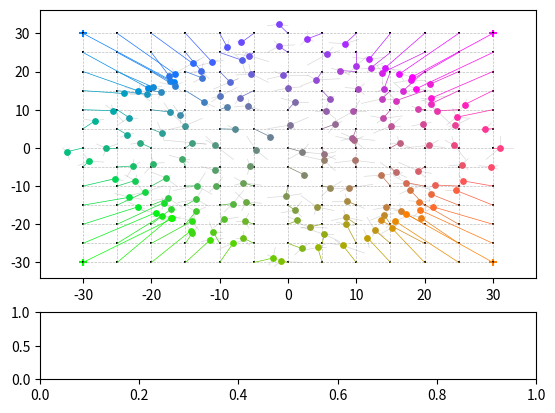

This chart was generated by the following Python code:
import csv
import sys
from pathlib import Path
from collections import defaultdict

import matplotlib
# matplotlib.use('TkAgg')
from matplotlib import pyplot as plt
import numpy as np
import scipy
from matplotlib.collections import LineCollection


def localization_accuracy(data, show=True, plot_dim=2, binned=True, axis=None, show_single_responses=True,
                          elevation='all', azimuth='all'):
    # retrieve data
    azimuths = np.unique(data[:, 0])
    elevations = np.unique(data[:, 1])
    # azimuths = np.array(range(-180, 176, 5))#np.unique(data[:, 0])
    # elevations = np.array(range(0, 61, 10))#np.unique(data[:, 1])
    targets = data[:, :2]  # [az, ele], first two columns
    responses = data[:, 2:]  # [az, ele], last two columns

    # Reverse engineering the shape of data
    # It must be a 2D array with shape (n, 4) where n is the number of trials

    #  elevation gain, rmse, response variability
    elevation_gain, n = scipy.stats.linregress(targets[:, 1], responses[:, 1])[:2]
    rmse = np.sqrt(np.mean(np.square(targets - responses), axis=0))
    variability = np.mean([np.std(responses[np.where(np.all(targets == target, axis=1))], axis=0)
                           for target in np.unique(targets, axis=0)], axis=0)
    az_rmse, ele_rmse = rmse[0], rmse[1]
    az_sd, ele_sd = variability[0], variability[1]
    az_var, ele_var = az_sd ** 2, ele_sd ** 2

    # mean perceived location for each target speaker
    i = 0
    mean_loc = np.zeros(
        (len(azimuths) * len(elevations), 2, 2))  # For each location x, y for speaker and x, y for prediction
    for azimuth in azimuths:
        for elevation in elevations:
            [perceived_targets] = data[np.where(np.logical_and(data[:, 0] == azimuth, data[:, 1] == elevation)), 2:]
            if perceived_targets.size != 0:
                mean_perceived = np.mean(perceived_targets, axis=0)
                mean_loc[i] = np.array(((azimuth, mean_perceived[0]), (elevation, mean_perceived[1])))
                i += 1

    # divide target space in 16 half overlapping sectors and get mean response for each sector
    binned_data = np.empty((0, 4))
    bin_dict = {}
    # for a in range(0, len(azimuths) - 1, 10):
    #     for e in range(len(elevations) - 1):
    for a in range(6):
        for e in range(6):
            # select for azimuth
            tar_bin = data[np.logical_or(data[:, 0] == azimuths[a], data[:, 0] == azimuths[a + 1])]
            # print(tar_bin)
            # select for elevation
            tar_bin = tar_bin[np.logical_or(tar_bin[:, 1] == elevations[e], tar_bin[:, 1] == elevations[e + 1])]
            # print(tar_bin)
            tar_bin[:, :2] = np.array((np.mean([azimuths[a], azimuths[a + 1]]),
                                       np.mean([elevations[e], elevations[e + 1]])))
            # print(tar_bin)
            tar_bin = np.mean(tar_bin, axis=0)
            # print(tar_bin)
            # sys.exit()
            binned_data = np.vstack((binned_data, tar_bin))

    print(binned_data.shape)
    print(mean_loc.shape)



    if show:

        plt.rcParams['figure.dpi'] = 200
        if not axis:
            fig, (axis, table_axis) = plt.subplots(2, 1, height_ratios=[4, 1])
        elevation_ticks = elevations  #np.unique(targets[:, 1])
        azimuth_ticks = azimuths  #np.unique(targets[:, 0])
        # axis.set_yticks(elevation_ticks)
        # axis.set_ylim(numpy.min(elevation_ticks)-15, numpy.max(elevation_ticks)+15)
        if plot_dim == 2:
            # axis.set_xticks(azimuth_ticks)
            # axis.set_xlim(numpy.min(azimuth_ticks)-15, numpy.max(azimuth_ticks)+15)
            if show_single_responses:
                # axis.scatter(responses[:, 0], responses[:, 1], s=8, edgecolor='grey', facecolor='none')
                for azim, elev in responses:
                    # Plot thin line between response and the mean perceived location from binned_data
                    # for the perceived location get the bin it belongs to from binned_data

                    bin = binned_data[np.argmin(np.linalg.norm(binned_data[:, :2] - np.array([azim, elev]), axis=1))]
                    #Plot
                    axis.plot([azim, bin[2]], [elev, bin[3]], color='grey', linewidth=0.5, alpha=0.5)

            if binned:
                azimuths = np.unique(binned_data[:, 0])
                elevations = np.unique(binned_data[:, 1])
                mean_loc = binned_data
                # azimuth_ticks = azimuths
                # elevation_ticks = elevations
            else:
                print(mean_loc)
                mean_loc = mean_loc.reshape(mean_loc.shape[0], 4)
                print(mean_loc)
                print(mean_loc.shape)

            # Grid
            print('Here')
            for az in azimuths:  # plot lines between target locations
                print(az)
                print(mean_loc[:, 0] == az)
                print(np.where(mean_loc[:, 0] == az))
                print(mean_loc[np.where(mean_loc[:, 0] == az), 0])
                # For the current az get the indices of where they exist in mean_loc, then look up those values and put them in a list
                [x] = mean_loc[np.where(mean_loc[:, 0] == az), 0]
                [y] = mean_loc[np.where(mean_loc[:, 0] == az), 1]
                axis.plot(x, y, color='blue', linewidth=0.5, linestyle='dashed', alpha=0.5)
            for ele in elevations:
                [x] = mean_loc[np.where(mean_loc[:, 1] == ele), 0]
                [y] = mean_loc[np.where(mean_loc[:, 1] == ele), 1]
                axis.plot(x, y, color='red', linewidth=0.5, linestyle='dashed', alpha=0.5)

            # Plot mean perceived locations and lines between them and their target locations
            rainbow_colors = plt.cm.rainbow(np.linspace(0, 1, len(mean_loc)))
            for i in range(len(mean_loc)):
                color = rainbow_colors[i]
                axis.scatter(mean_loc[i, 2], mean_loc[i, 3], color=color, s=25)
                axis.plot([mean_loc[i, 0], mean_loc[i, 2]], [mean_loc[i, 1], mean_loc[i, 3]], color=color,
                          linewidth=0.5)

            for az in azimuths:  # plot lines between target locations
                [x] = mean_loc[np.where(mean_loc[:, 0] == az), 2]
                [y] = mean_loc[np.where(mean_loc[:, 0] == az), 3]
                axis.plot(x, y, color='blue', linewidth=0.5)
            for ele in elevations:
                [x] = mean_loc[np.where(mean_loc[:, 1] == ele), 2]
                [y] = mean_loc[np.where(mean_loc[:, 1] == ele), 3]
                axis.plot(x, y, color='red', linewidth=0.5)
                # Plot thin lines between single responses and mean perceived location

        elif plot_dim == 1:
            # target ids
            right_ids = np.where(data[:, 0] > 0)
            left_ids = np.where(data[:, 0] < 0)
            mid_ids = np.where(data[:, 0] == 0)
            # above_ids = numpy.where(loc_data[:, 1, 1] > 0)
            # below_ids = numpy.where(loc_data[:, 1, 1] < 0)
            axis.set_xticks(elevation_ticks)
            axis.set_xlim(np.min(elevation_ticks) - 15, np.max(elevation_ticks) + 15)
            axis.set_xlabel('target elevations')
            axis.set_ylabel('perceived elevations')
            axis.grid(visible=True, which='major', axis='both', linestyle='dashed', linewidth=0.5, color='grey')
            axis.set_axisbelow(True)
            # scatter plot with regression line (elevation gain)
            axis.scatter(targets[:, 1][left_ids], responses[:, 1][left_ids], s=10, c='red', label='left')
            axis.scatter(targets[:, 1][right_ids], responses[:, 1][right_ids], s=10, c='blue', label='right')
            axis.scatter(targets[:, 1][mid_ids], responses[:, 1][mid_ids], s=10, c='black', label='middle')
            x = np.arange(-55, 56)
            y = elevation_gain * x + n
            axis.plot(x, y, c='grey', linewidth=1, label='elevation gain %.2f' % elevation_gain)
            plt.legend()
        axis.set_yticks(elevation_ticks)
        axis.set_ylim(np.min(elevation_ticks) - 15, np.max(elevation_ticks) + 15)
        axis.set_xticks(azimuth_ticks, minor=True)
        axis.set_xlim(np.min(azimuth_ticks) - 15, np.max(azimuth_ticks) + 15)
        axis.set_xlabel('Azimuth')
        axis.set_ylabel('Elevation')
        axis.set_title('Localization accuracy')
        # Add table with results below plot, make picture bigger so table fits

        table_data = [['', 'Azimuth', 'Elevation'], ['Gain', f'-', f'{elevation_gain:.2f}'],
                      ['RMSE', f'{az_rmse:.2f}', f'{ele_rmse:.2f}'],
                      ['SD', f'{az_sd:.2f}', f'{ele_sd:.2f}'], ['Variability', f'{az_var:.2f}', f'{ele_var:.2f}']]
        table_axis.axis('off')
        table_axis.table(cellText=table_data, loc='best', cellLoc='center', colWidths=[0.1, 0.1, 0.1])

        # Make upper plot bigger by making the whole picture 2 inches higher
        fig.set_size_inches(7, 7)

        # Give more space to the plot
        plt.tight_layout()

        plt.show()

    # #  return EG, RMSE and Response Variability
    return elevation_gain, ele_rmse, ele_sd, az_rmse, az_sd


def plot_accuracy_grid(data,
                       show_single_responses=True,
                       binned=False,
                       nr_azimuth_bins=4,
                       nr_elevation_bins=4,
                       speakers_on_grid=False,
                       style=None,
                       # azimuth_min=-180,
                       # azimuth_max=175,
                       # azimuth_step=5,
                       # elevation_min=0,
                       # elevation_max=60,
                       # elevation_step=10
                       ):
    """
    better name: plot_localization_skew_grid?
    Plots the results of a localization experiment, given the data was produced with a grid of speakers.

    Problem: Hofman's original experiment used a speaker that could move freely on the x- and y-axis. Thus, the plot had
    to group multiple speaker locations onto mean points on a grid. We already use a grid of speakers. In our situation
    then, a grouping of speaker locations does not make sense, and we need a slightly different of plot that shows the
    speaker locations as a grid directly.

    Main functionality:
    X plot grid for speaker locations (input location list or grid specs; later maybe automatically extract)
    X compute mean of predictions for each speaker location and draw point there
    - bin speaker locations

    Useful:
    X rainbow colored dots (but also needs to show where which colour should be to be useful)
    X draw thin lines between each prediction point (not shown) and their mean location -> to see how far off the actual judgements were
    X Extract grid automatically (simplest: only draw grid for the azim / elev combinations that are in the data)
    X Draw thin grey lines from single predictions to their mean (or to the speaker loc...?)
    - Added info: note or result filename to be able to match plot to experiment
    - Debug mode: Add info and colors

    Basic, less important:
    - show axes in degrees w/ Azimuth and Elevation Labels, title
    - show table with elevation gain, rmse, sd, variability

    ideas not to follow right now:
    - allow median instead of mean

    :param data: a list of speaker location and predicted location pairs like [azim, elev, azim_pred, elev_pred]
    :param style: 'hofman' styles plot as in original Hofman paper, 'debug' makes it colorful
    """

    if style == 'hofman':
        speaker_grid_linestyle = 'solid'
        single_response_linewidth = 0.4
        single_response_size = 8
        single_response_color = 'black'
        show_single_responses = True
        show_single_response_lines = False
        colored_mean_pred = False
        show_mean_pred_lines = False
        pred_grid_horizontal_color = 'black'
        pred_grid_vertical_color = 'black'
        speaker_grid_color = 'black'
        show_speaker_locs = False
    elif style == 'debug':
        speaker_grid_linestyle = 'dashed'
        single_response_linewidth = 0.2
        single_response_size = 4
        single_response_color = 'grey'
        show_single_responses = False
        show_single_response_lines = True
        colored_mean_pred = True
        show_mean_pred_lines = True
        pred_grid_horizontal_color = 'blue'
        pred_grid_vertical_color = 'red'
        speaker_grid_color = 'grey'
        show_speaker_locs = True
    else:
        speaker_grid_linestyle = 'dashed'
        show_single_responses = True
        single_response_linewidth = 0.2
        single_response_size = 4
        single_response_color = 'grey'
        show_single_response_lines = True
        colored_mean_pred = False
        show_mean_pred_lines = False
        pred_grid_horizontal_color = 'black'
        pred_grid_vertical_color = 'black'
        speaker_grid_color = 'grey'
        show_speaker_locs = True


    # azimuths = [a for a in range(azimuth_min, azimuth_max + 1, azimuth_step)]
    # elevations = [e for e in range(elevation_min, elevation_max + 1, elevation_step)]

    # Get speaker locations that exist in the data -> Only draw the grid for those
    azimuths = np.unique(data[:, 0])
    elevations = np.unique(data[:, 1])

    # mean perceived location for each target speaker
    temp = []
    # Go through all azimuth and elevation combinations
    for azimuth in azimuths:
        for elevation in elevations:
            # Get all predictions for the current combination
            [perceived_targets] = data[np.where(np.logical_and(data[:, 0] == azimuth, data[:, 1] == elevation)), 2:]
            if perceived_targets.size > 0:
                # Compute their mean and save to new array
                mean_perceived = np.mean(perceived_targets, axis=0)
                temp.append((azimuth, elevation, mean_perceived[0], mean_perceived[1]))
    mean_predictions = np.stack(temp)

    # divide target space in 16 half overlapping sectors and get mean response for each sector
    # Assume data points to come from free moving speaker (like in Hofman's paper) -> no first averaging prior to sector averaging

    # For each sector: compute mean speaker location, compute mean response location
    temp = []
    min_azim = np.min(azimuths)
    max_azim = np.max(azimuths)
    min_elev = np.min(elevations)
    max_elev = np.max(elevations)
    bin_width = ((np.max(azimuths) - min_azim) / (nr_azimuth_bins + 1)) * 2
    bin_height = ((np.max(elevations) - min_elev) / (nr_elevation_bins + 1)) * 2
    for azim_bin in range(nr_azimuth_bins):
        for elev_bin in range(nr_elevation_bins):
            # Calculate borders of current sector in speaker grid
            azim_start = min_azim + (azim_bin / 2) * bin_width
            azim_end = azim_start + bin_width
            elev_start = min_elev + (elev_bin / 2) * bin_height
            elev_end = elev_start + bin_height

            # Select data points
            mask = (data[:, 0] >= azim_start) & (data[:, 0] <= azim_end) & (data[:, 1] >= elev_start) & (data[:, 1] <= elev_end)
            bin_data = np.mean(data[mask], axis=0)
            temp.append((bin_data[0], bin_data[1], bin_data[2], bin_data[3]))
    binned_data = np.stack(temp)

    bin_azimuths = np.unique(binned_data[:, 0])
    bin_elevations = np.unique(binned_data[:, 1])

    # Set up plot
    plt.rcParams['figure.dpi'] = 200
    fig, (axis, table_axis) = plt.subplots(2, 1, height_ratios=[4, 1])
    # axis.set_aspect('equal', adjustable='box')

    # Set limits (w/ margins) in advance to speed up drawing
    min_azim_pred = np.min(data[:, 2])
    max_azim_pred = np.max(data[:, 2])
    delta_azim_pred = (max_azim_pred - min_azim_pred) * 0.05
    min_elev_pred = np.min(data[:, 3])
    max_elev_pred = np.max(data[:, 3])
    delta_elev_pred = (max_elev_pred - min_elev_pred) * 0.05
    axis.set_xlim(left=min_azim_pred - delta_azim_pred, right=max_azim_pred + delta_azim_pred)
    axis.set_ylim(bottom=min_elev_pred - delta_elev_pred, top=max_elev_pred + delta_elev_pred)

    # Switch out speaker locations with sector means
    # A bit hacky, just reuses the draw method and switches out data, we need a copy of the original data to draw some details
    # add lines between speaker and sector middle
    # Change single prediction lines to point to sector mean instead of speaker mean
    if show_speaker_locs:
        axis.scatter(*np.unique(data[:, :2], axis=0).T, marker=',', s=1, linewidth=0, c='black')

    if binned:
        # Add original speaker grid as dots in the background
        # print(*np.unique(data[:, :2], axis=0).T)
        # axis.scatter(*np.unique(data[:, :2], axis=0).T, marker=',', s=1, c='grey')


        mean_predictions = binned_data
        azimuths = bin_azimuths
        elevations = bin_elevations
        show_single_response_lines = False


    def colors(azim, elev, azim_min, azim_max, elev_min, elev_max):
        r = (azim - azim_min) / (azim_max - azim_min)
        b = (elev - elev_min) / (elev_max - elev_min)
        g = 1 - (r + b) * .5
        return r, g, b

    for azim, elev, azim_pred, elev_pred in mean_predictions:
        if colored_mean_pred:
            # Color of the point where the plotted point should be, to see how garbled the predictions are
            color = colors(azim, elev, min_azim, max_azim, min_elev, max_elev)
        else:
            color = 'black'
        axis.scatter(azim_pred, elev_pred, color=color, s=15, zorder=3)
        if show_mean_pred_lines:
            # Lines between points and corresponding speaker
            axis.plot([azim, azim_pred], [elev, elev_pred], color=color, linewidth=0.5, zorder=3)

    # Plot reference color points
    axis.scatter([min_azim, min_azim, max_azim, max_azim, min_azim], [min_elev, max_elev, max_elev, min_elev, min_elev], color=[colors(azim, elev, min_azim, max_azim, min_elev, max_elev) for azim, elev in [(min_azim, min_elev), (min_azim, max_elev), (max_azim, max_elev), (max_azim, min_elev), (min_azim, min_elev)]], s=30, marker='+', zorder=0)


    # Plot speaker grid and grid of mean predictions
    for azim in azimuths:  # Vertical lines
        speaker_azims, speaker_elevs, pred_azims, pred_elevs = mean_predictions[mean_predictions[:, 0] == azim].T
        # Create boolean mask that's 1 iff the first element is our current azim, select those rows, then transpose to allow for unpacking

        # Plot vertical speaker grid lines
        axis.plot(speaker_azims, speaker_elevs, color=speaker_grid_color, linewidth=0.5, linestyle=speaker_grid_linestyle, alpha=0.5, zorder=1)

        # Plot vertical prediction grid lines
        # axis.plot(pred_azims, pred_elevs, color=pred_grid_vertical_color, linewidth=1, zorder=2)

    for elev in elevations:
        speaker_azims, speaker_elevs, pred_azims, pred_elevs = mean_predictions[mean_predictions[:, 1] == elev].T

        # Plot horizontal speaker grid lines
        axis.plot(speaker_azims, speaker_elevs, color=speaker_grid_color, linewidth=0.5, linestyle=speaker_grid_linestyle, alpha=0.5, zorder=1)

        # Plot horizontal prediction grid lines
        # axis.plot(pred_azims, pred_elevs, color=pred_grid_horizontal_color, linewidth=1, zorder=2)

    # Plot lines for single predictions
    # For each single prediction select the corresponding mean point in mean_predictions, plot a line between each single data point and it's corresponding mean aggregated point
    for single_azim, single_elev, single_azim_pred, single_elev_pred in data:
        if show_single_response_lines:
            mask = (mean_predictions[:, 0] == single_azim) & (mean_predictions[:, 1] == single_elev)
            [[mean_azim_pred, mean_elev_pred]] = mean_predictions[mask, 2:]  # Unpack possible because it must be a single value
            axis.plot([mean_azim_pred, single_azim_pred], [mean_elev_pred, single_elev_pred], color='grey', linewidth=0.5, alpha=0.3, zorder=1)
        if show_single_responses:
            # Also plot single predictions
            axis.scatter(single_azim_pred, single_elev_pred, c='None', edgecolors=single_response_color, linewidth=single_response_linewidth, s=single_response_size, zorder=1)


    plt.show()


def CNNpos_to_loc(CNN_pos, bin_size=5):
    """
    convert bin label in the CNN from Francl 2022 into [azim, elev] positions
    :param CNN_pos: int, [0, 503]
    :param bin_size: int, degree. note that elevation bin size is 2*bin_size
    :return: tuple, (azi, ele)
    """
    n_azim = int(360 / bin_size)   # bin_size=5 -> 72
    div, mod = divmod(CNN_pos, n_azim)
    azim = bin_size * mod
    if azim >= 180:
        azim -= 360
    elev = bin_size * div * 2
    if elev > 60:
        print('Elev > 60!', CNN_pos, azim, elev)

    # return elev, azim # wrong, test
    return azim, elev


def dummy_data(max_deviation=5, center_skew=0.05, nr_preds_per_speaker=2, azimuth_min=-180, azimuth_max=175,
               azimuth_step=5, elevation_min=0, elevation_max=60, elevation_step=10):
    """
    Generate dummy data for testing purposes.

    :param max_deviation: int, maximum deviation from the true location
    :param center_skew: float, skew factor for the deviation
    :param nr_preds_per_speaker: int, number of predictions per speaker
    :param azimuth_min: int, minimum azimuth angle
    :param azimuth_max: int, maximum azimuth angle
    :param azimuth_step: int, azimuth step
    :param elevation_min: int, minimum elevation angle
    :param elevation_max: int, maximum elevation angle
    :param elevation_step: int, elevation step

    :return: numpy array, (n, 4) shape, [azim, elev, azim_pred, elev_pred] columns

    """

    # Dummy data: 1000 samples, (n, 4) shape, [azim, elev, azim_pred, elev_pred] columns
    data = []
    for azim in range(azimuth_min, azimuth_max + 1, azimuth_step):
        for elev in range(elevation_min, elevation_max + 1, elevation_step):
            for _ in range(nr_preds_per_speaker):
                azim_pred = (azim + np.random.randint(-max_deviation, max_deviation + 1)) * (
                        1 - (center_skew * (abs(azim) * abs(elev)) / 10800))
                elev_pred = (elev + np.random.randint(-max_deviation, max_deviation + 1)) * (
                        1 - (center_skew * (abs(azim) * abs(elev)) / 10800))
                data.append((azim, elev, azim_pred, elev_pred))
    return np.stack(data)


def read_cnn_results(path: Path):
    """
    Given a path to a folder of results from McDermott's CNN, returns an np.array with speaker location and predicted location pairs like [azim, elev, azim_pred, elev_pred]
    For now the results of all nets are combined.

    Args:
        path: Path to a folder with .csv files containing CNN results like 'model_pred,train/azim,train/elev'

    Returns: np.array with speaker location and predicted location pairs like [azim, elev, azim_pred, elev_pred]
    """

    data = np.empty((0, 4))
    for result_file in path.iterdir():
        with open(result_file, newline='') as csvfile:
            reader = csv.DictReader(csvfile)
            # Turn reader into numpy array
            # Header: model_pred,train/azim,train/elev
            # Row example: 249,[29],[8]
            d = np.array([[int(row['train/azim'][1:-1]) * 5,
                           int(row['train/elev'][1:-1]) * 5,  # *2 not needed as output is in [0, 2, 4, 6, 8, 10, 12] for some reason
                           *CNNpos_to_loc(int(row['model_pred']))]
                          for row in reader])
            data = np.vstack((data, d))
    return data


def main() -> None:
    data = dummy_data(max_deviation=3, center_skew=5, nr_preds_per_speaker=3,
                   azimuth_min=-30, azimuth_max=30, azimuth_step=5,
                   elevation_min=-30, elevation_max=30, elevation_step=5)
    # data = read_cnn_results(Path('data', 'results', 'results_default'))
    # data = read_cnn_results(Path('data', 'results', 'results_test_2024-11-25'))
    print(np.unique(data[:, :2], axis=0))
    print(f'All data shape: {data.shape}')

    plot_accuracy_grid(data, nr_elevation_bins=5, nr_azimuth_bins=5, binned=False, show_single_responses=True, style='debug')


if __name__ == "__main__":
    main()
